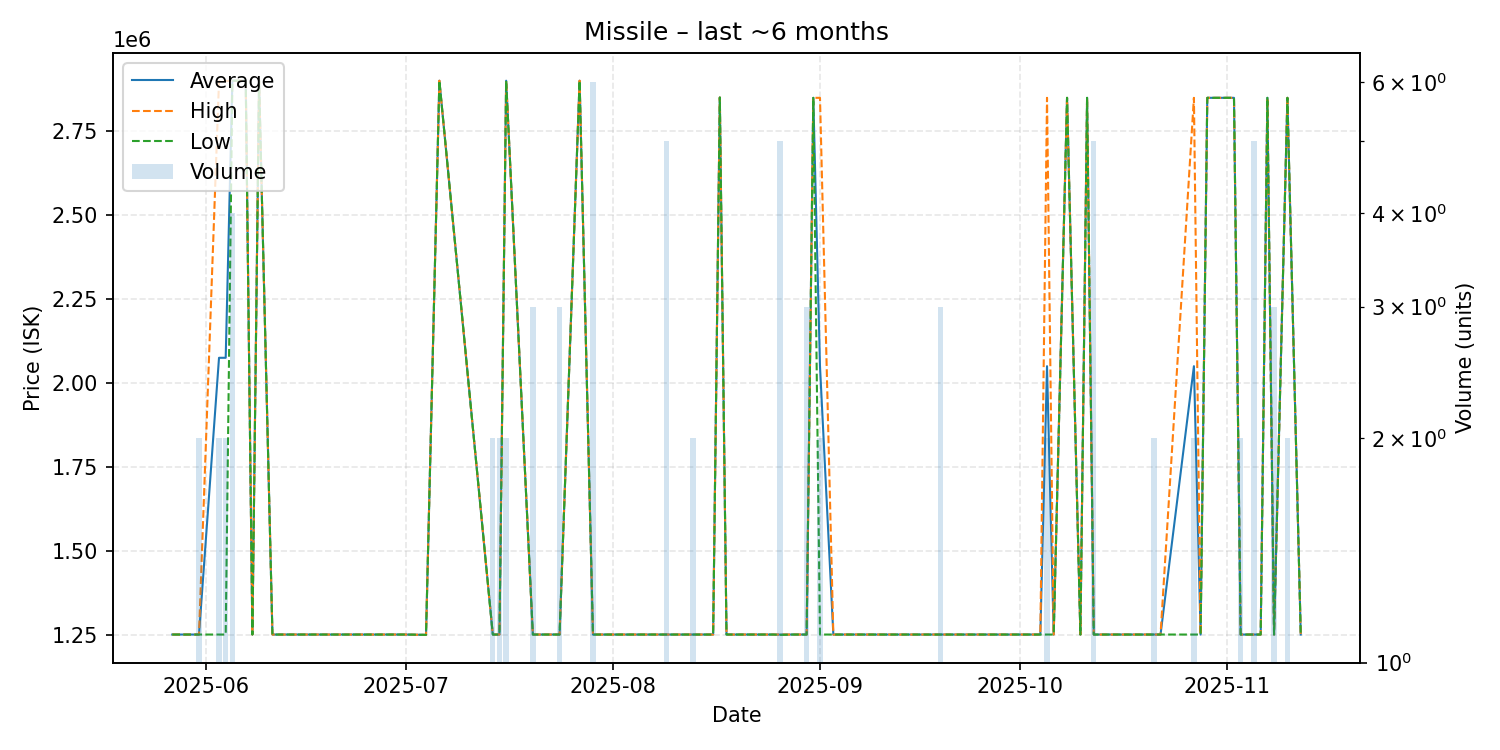

The table this chart was drawn from, first rows:
date, average, highest, lowest, order_count, volume
2025-05-27, 1250000, 1250000, 1250000, 1, 1
2025-05-31, 1250000, 1250000, 1250000, 2, 2
2025-06-03, 2074500, 2899000, 1250000, 2, 2
2025-06-04, 2074500, 2899000, 1250000, 2, 2
2025-06-05, 2900000, 2900000, 2900000, 1, 4
2025-06-07, 2900000, 2900000, 2900000, 1, 1
2025-06-08, 1250000, 1250000, 1250000, 1, 1
2025-06-09, 2900000, 2900000, 2900000, 1, 1
2025-06-11, 1250000, 1250000, 1250000, 1, 1
2025-06-21, 1250000, 1250000, 1250000, 1, 1
2025-06-26, 1250000, 1250000, 1250000, 1, 1
2025-07-01, 1250000, 1250000, 1250000, 1, 1
2025-07-04, 1249000, 1249000, 1249000, 1, 1
2025-07-06, 2900000, 2900000, 2900000, 1, 1
2025-07-14, 1250000, 1250000, 1250000, 2, 2
2025-07-15, 1250000, 1250000, 1250000, 2, 2
2025-07-16, 2900000, 2900000, 2900000, 2, 2
2025-07-20, 1250000, 1250000, 1250000, 3, 3
2025-07-24, 1250000, 1250000, 1250000, 1, 3
2025-07-27, 2900000, 2900000, 2900000, 1, 1
2025-07-29, 1250000, 1250000, 1250000, 2, 6
2025-07-30, 1250000, 1250000, 1250000, 1, 1
2025-07-31, 1250000, 1250000, 1250000, 1, 1
2025-08-02, 1250000, 1250000, 1250000, 1, 1
2025-08-07, 1250000, 1250000, 1250000, 1, 1
2025-08-08, 1250000, 1250000, 1250000, 1, 1
2025-08-09, 1250000, 1250000, 1250000, 1, 5
2025-08-10, 1250000, 1250000, 1250000, 1, 1
2025-08-13, 1250000, 1250000, 1250000, 2, 2
2025-08-16, 1250000, 1250000, 1250000, 1, 1
2025-08-17, 2850000, 2850000, 2850000, 1, 1
2025-08-18, 1250000, 1250000, 1250000, 1, 1
2025-08-21, 1250000, 1250000, 1250000, 1, 1
2025-08-22, 1250000, 1250000, 1250000, 1, 1
2025-08-25, 1250000, 1250000, 1250000, 1, 1
2025-08-26, 1249800, 1250000, 1249000, 2, 5
2025-08-28, 1250000, 1250000, 1250000, 1, 1
2025-08-30, 1250000, 1250000, 1250000, 2, 3
2025-08-31, 2849000, 2849000, 2849000, 1, 1
2025-09-01, 2049500, 2849000, 1250000, 2, 2
2025-09-03, 1250000, 1250000, 1250000, 1, 1
2025-09-05, 1250000, 1250000, 1250000, 1, 1
2025-09-06, 1250000, 1250000, 1250000, 1, 1
2025-09-08, 1250000, 1250000, 1250000, 1, 1
2025-09-09, 1250000, 1250000, 1250000, 1, 1
2025-09-10, 1250000, 1250000, 1250000, 1, 1
2025-09-16, 1250000, 1250000, 1250000, 1, 1
2025-09-17, 1250000, 1250000, 1250000, 1, 1
2025-09-19, 1250000, 1250000, 1250000, 3, 3
2025-09-20, 1250000, 1250000, 1250000, 1, 1
2025-09-21, 1250000, 1250000, 1250000, 1, 1
2025-10-03, 1250000, 1250000, 1250000, 1, 1
2025-10-04, 1250000, 1250000, 1250000, 1, 1
2025-10-05, 2049500, 2849000, 1250000, 2, 2
2025-10-06, 1250000, 1250000, 1250000, 1, 1
2025-10-08, 2849000, 2849000, 2849000, 1, 1
2025-10-10, 1250000, 1250000, 1250000, 1, 1
2025-10-11, 2849000, 2849000, 2849000, 1, 1
2025-10-12, 1250000, 1250000, 1250000, 1, 5
2025-10-13, 1250000, 1250000, 1250000, 1, 1
... 15 more rows
